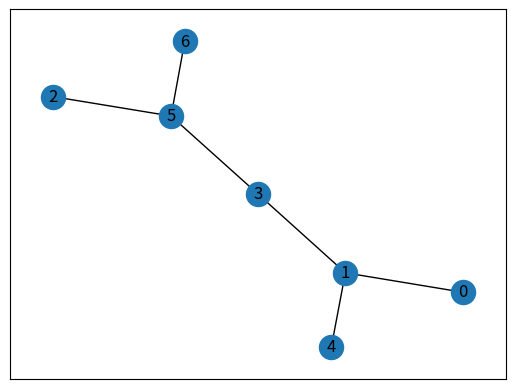
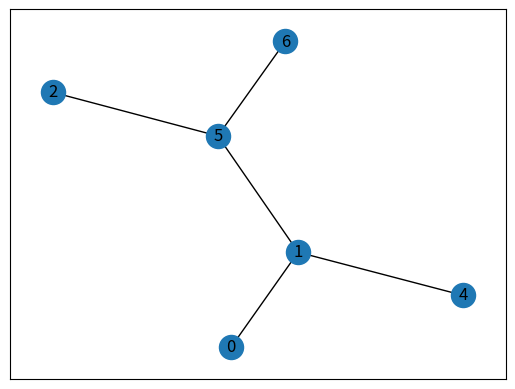

Source code (Python) for these figures, in order:
# Здесь мы загружаем библиотеку для работы с графами

import networkx as nx
import matplotlib.pyplot as plt

# Эта функция по данному списку чисел строит дерево с соответствующими степенями вершин, мы обсуждали эту задачу на занятии
# Мы используем эту функцию здесь для генерации тестовых примеров


def create_tree(degrees):

    graph = nx.Graph()
    n = len(degrees)
    # Здесь мы проверяем условия, которым должен удовлетворять набор чисел
    if any([elem <= 0 for elem in degrees]) or sum(degrees) != 2 * n - 2:
        return None

    # Здесь мы заводим граф и заводим вершины в нем
    graph.add_nodes_from(range(n))
    for _ in range(n - 1):
        # Выбираем какую-нибудь вершину степени 1
        i = degrees.index(1)
        degrees[i] -= 1
        # Выбираем вершину максимальной степени 
        j = degrees.index(max(degrees))
        graph.add_edge(i, j)
        degrees[j] -= 1

    return graph


# Здесь мы задаем пример дерева, он может быть полезен для тестирования алгоритма. 

G = create_tree([1, 3, 1, 2, 1, 3, 1])
# G = create_tree([2, 4, 2, 3, 2, 4, 2, 1, 1, 1, 1, 1, 2, 1, 1])


# Отрисуем изначальный граф
nx.draw_networkx(G)
plt.show()


# Создадим копию графа, чтобы не портить основной
H = G.copy()

# Этой командой можно удалить вершину
H.remove_node(1)


# Этой командой можно добавить ребро
H.add_edge(0,2)


# Печатаем соседей вершины 2 и ее степень
print(f"Степень вершины 2 равна {H.degree(2)}, а ее соседи, это {list(H[2])}")



# В этом блоке нужно реализовать стягивание ветвей дерева

def construct_branch_tree(G):
    # Создаем копию списка вершин, она может пригодиться
    node_list = list(G.nodes()).copy()
    # Реализуйте здесь стягивание ветвей
    while 2 in dict(G.degree()).values():
        for i in G.degree():
            if i[1]==2:
                neibours=list(G[i[0]])
                # print(list(G[i[0]]) )# соседи
                G.remove_node(i[0])
                G.add_edge(neibours[0],neibours[1])
                break
            
    return G

H = construct_branch_tree(G.copy())

# Отрисуем стянутый граф
nx.draw_networkx(H)
plt.show()
